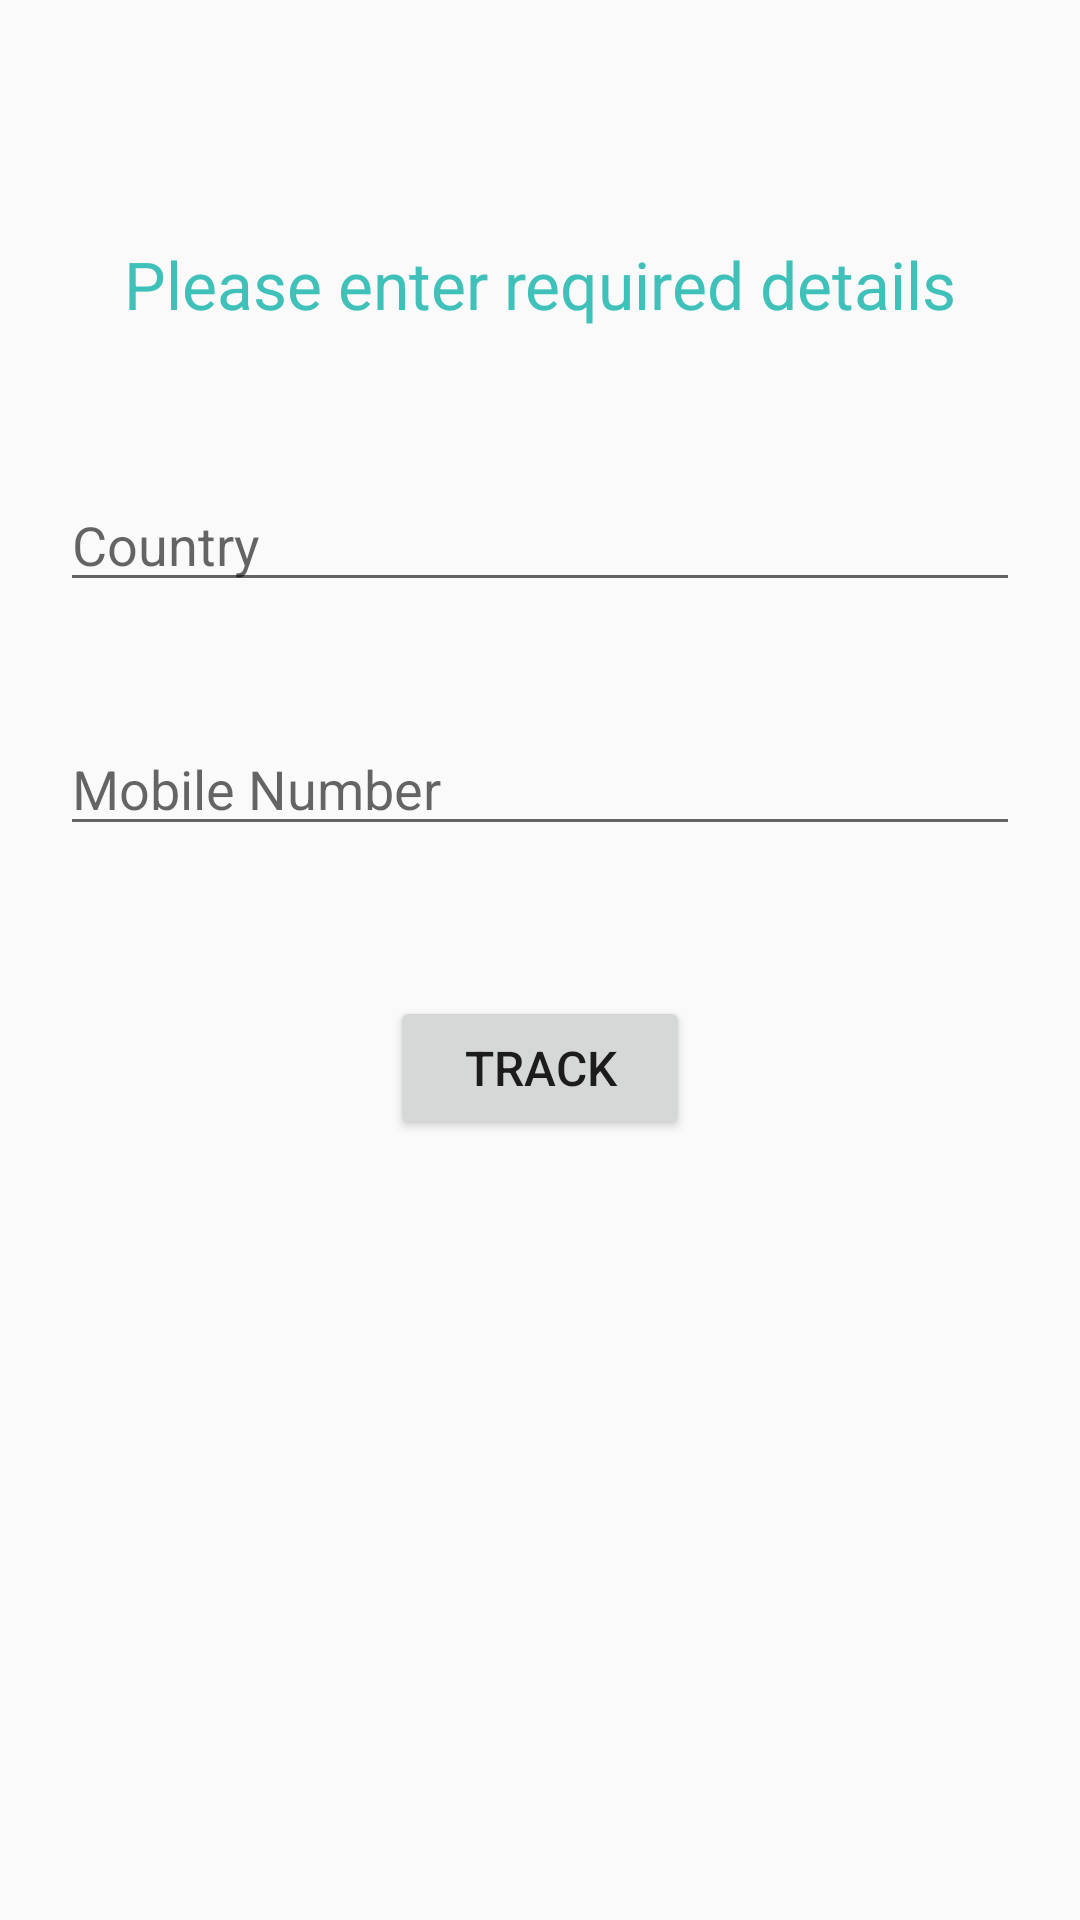

Produce the Android XML layout that renders to this screen, including the resource entries it uses.
<!-- AndroidManifest.xml: application theme AppTheme -->
<!-- res/layout/login_page.xml -->
<?xml version="1.0" encoding="utf-8"?>
<LinearLayout xmlns:android="http://schemas.android.com/apk/res/android"
              android:layout_width="match_parent"
              android:layout_height="match_parent"
              android:orientation="vertical">

    <LinearLayout
        android:layout_width="match_parent"
        android:layout_height="wrap_content"
        android:layout_marginTop="80dp"
        android:orientation="vertical">

        <TextView
            android:id="@+id/detail_login_page_header"
            android:layout_width="wrap_content"
            android:layout_height="wrap_content"
            android:textSize="22sp"
            android:textColor="@color/colorPrimary"
            android:layout_gravity="center"
            android:text="Please enter required details"/>
    </LinearLayout>

    <LinearLayout
        android:layout_width="match_parent"
        android:layout_height="match_parent"
        android:layout_marginTop="30dp"
        android:orientation="vertical">

        <AutoCompleteTextView
            xmlns:android="http://schemas.android.com/apk/res/android"
            android:id="@+id/autocomplete_country"
            android:layout_width="match_parent"
            android:layout_height="wrap_content"
            android:layout_gravity="center"
            android:layout_margin="20dp"
            android:hint="@string/country">
        </AutoCompleteTextView>

        <EditText
            android:id="@+id/enter_phone"
            android:layout_width="match_parent"
            android:layout_height="wrap_content"
            android:layout_gravity="center"
            android:layout_margin="20dp"
            android:maxLength="9"
            android:hint="@string/number"
            android:inputType="phone"/>

        <Button
            android:id="@+id/submit"
            android:layout_width="100dp"
            android:layout_height="wrap_content"
            android:layout_gravity="center"
            android:layout_marginTop="30dp"
            android:text="@string/track_button"
            android:textSize="16sp"/>
    </LinearLayout>

</LinearLayout>
<!-- resources referenced by this layout -->
<resources>
  <color name="colorPrimary">#3fc1ba</color>
  <string name="country">Country</string>
  <string name="number">Mobile Number</string>
  <string name="track_button">TRACK</string>
  <style name="AppTheme" parent="Theme.AppCompat.Light.NoActionBar">
          
          <item name="colorPrimary">@color/colorPrimary</item>
          <item name="colorPrimaryDark">@color/colorPrimaryDark</item>
          <item name="colorAccent">@color/colorAccent</item>
          
          
  
      </style>
  <color name="colorPrimaryDark">#22837e</color>
  <color name="colorAccent">#3fc1ba</color>
</resources>
